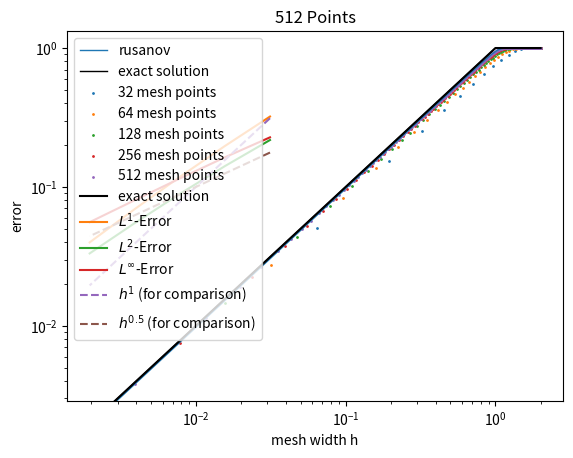

Reproduce this figure in Python.
import numpy as np
import matplotlib.pyplot as plt
from scipy import integrate


def init(dx, x):
    u0_ = np.zeros(len(x))
    for j in range(len(x)):
        u0_[j] = 1 / dx * integrate.quad(initial_values, x[j] - 0.5 * dx, x[j] + 0.5 * dx)[0]  # Midpoint rule
    return u0_


u_L = -1
u_R = 1


def initial_values(x):
    # return 2 * (x <= 0.5) + 1 * (x > 0.5)
    # return np.sin(np.pi * x)
    # Bugers' equation
    return np.where(x < 0, u_L, u_R)


a = 1


def f(u):
    # Linear advection:
    # return a*u
    # Burgers' equation:
    return u ** 2 / 2


def f_prime(u):
    # Linear advection:
    # return a*np.ones_like(u)
    # Burgers' equation:
    return u


def u_exact(x, t):
    # Linear advection:
    # return initial_values(x - a*t)
    # Burgers' equation shock: (u_L > u_R)
    # s = (f(u_L) - f(u_R)) / (u_L - u_R)
    # return np.where((x < s*t), u_L, u_R)
    # Burgers' equation rarefaction: (u_L < u_R)
    u = np.zeros(len(x))
    for i in range(len(x)):
        if x[i] <= f_prime(u_L) * t:
            u[i] = u_L
        elif x[i] <= f_prime(u_R) * t:
            u[i] = x[i] / t
        else:
            u[i] = u_R
    return u


def apply_bc(u, which_bc):
    if which_bc == "neumann":
        u[0] = u[1]  # Apply Neumann boundary conditions
        u[-1] = u[-2]
    elif which_bc == "periodic":
        u[0] = u[-2]  # Apply Periodic boundary conditions
        u[-1] = u[1]
    else:
        raise NotImplementedError("Only neumann and periodic boundary conditions possible")
    return u


def get_flux(u_left, u_right, which_scheme):
    if which_scheme == "lax_friedrichs":
        return lax_friedrichs_flux(u_left, u_right)
    elif which_scheme == "rusanov":
        return rusanov_flux(u_left, u_right)
    elif which_scheme == "enquist_osher":
        return enquist_osher_flux(u_left, u_right)
    elif which_scheme == "godunov":
        return godunov_flux(u_left, u_right)
    elif which_scheme == "roe":
        return roe_flux(u_left, u_right)
    elif which_scheme == "lax_wendroff":
        return lax_wendroff_flux(u_left, u_right)
    else:
        raise NotImplementedError(f"{which_scheme} scheme isn't implemented.")



def lax_friedrichs_flux(u_left, u_right):
    return 0.5 * (f(u_left) + f(u_right)) - 0.5 * (u_right - u_left) / cfl


def rusanov_flux(u_left, u_right):
    return (f(u_left) + f(u_right)) / 2 - np.max([np.abs(f_prime(u_left)), np.abs(f_prime(u_right))]) / 2 * (
            u_right - u_left)


def enquist_osher_flux(u_left, u_right):
    integrand = lambda theta: np.abs(f_prime(theta))
    integrals = np.zeros_like(u_left)
    for i in range(len(integrals)):
        integrals[i] = integrate.quad(integrand, u_left[i], u_right[i])[0]
    return (f(u_left) + f(u_right)) / 2 - integrals


def godunov_flux(u_left, u_right):
    fh = np.zeros(len(u_left))
    for i in range(len(u_left)):
        if u_left[i] <= u_right[i]:
            uu = np.linspace(u_left[i], u_right[i], 100)
            ff = f(uu) * np.ones(len(uu))
            fh[i] = min(ff)
        else:
            uu = np.linspace(u_left[i], u_right[i], 100)
            ff = f(uu) * np.ones(len(uu))
            fh[i] = max(ff)
    return fh


def roe_flux(u_left, u_right):
    A_hat = np.zeros(len(u_left))
    for j in range(len(u_left)):
        if np.abs(u_left[j] - u_right[j]) < 1e-7:
            A_hat[j] = f_prime(u_left[j])
        else:
            A_hat[j] = (f(u_right[j]) - f(u_left[j])) / (u_right[j] - u_left[j])
    fh = np.where(A_hat >= 0, f(u_left), f(u_right))
    return fh

def lax_wendroff_flux(u_left, u_right):
    A_hat = np.zeros(len(u_left))
    for j in range(len(u_left)):
        if np.abs(u_left[j] - u_right[j]) < 1e-7:
            A_hat[j] = f_prime(u_left[j])
        else:
            A_hat[j] = (f(u_right[j]) - f(u_left[j])) / (u_right[j] - u_left[j])
    return (f(u_left) + f(u_right)) / 2 - A_hat*cfl/2 * (f(u_right) - f(u_left))


tend = 1.0
x_left = -2
x_right = 2
cfl = 0.5  # = dt/dx
which_bc = "neumann"
# which_bc = "periodic"
which_scheme = "rusanov"
# lax_friedrichs, rusanov, enquist_osher, godunov, roe, lax_wendroff
# TODO: implement and upwind scheme (or is this the same as roe?)
mesh_sizes = np.array([32, 64, 128, 256, 512])
err_l1 = np.zeros(n := len(mesh_sizes))
err_l2 = np.zeros(n)
err_linf = np.zeros(n)
numerical_solutions = []

# number of decimals for reporting values
precision = 4

for i, N in enumerate(mesh_sizes):
    dx = (x_right - x_left) / N
    dt = cfl * dx

    x = np.linspace(x_left, x_right, N)
    u = init(dx, x)
    u = np.concatenate([[u[0]], u, [u[-1]]])  # Add ghost cells
    for _ in range(int(tend / dt)):
        u = apply_bc(u, which_bc)
        F_j = get_flux(u[:-1], u[1:], which_scheme)
        F_j_diff = F_j[1:] - F_j[:-1]
        u[1:-1] = u[1:-1] - dt / dx * F_j_diff

    u = u[1:-1]  # Strip ghost cells

    numerical_solutions.append(u)
    err_l1[i] = np.sum(np.abs(u - u_exact(x, tend))) * dx
    err_l2[i] = np.sqrt(np.sum((np.abs(u - u_exact(x, tend))) ** 2) * dx)
    err_linf[i] = np.max(np.abs(u - u_exact(x, tend)))

# Plotting:

plt.plot(np.linspace(x_left, x_right, mesh_sizes[-1]), numerical_solutions[-1], '-',
         label=f"{which_scheme}", linewidth=1)
plt.xlabel("x")
plt.ylabel("u(x)")
plt.plot(x := np.linspace(x_left, x_right, mesh_sizes[-1]), u_exact(x, tend), label="exact solution", linewidth=1,
         color="black")
plt.title(f"{mesh_sizes[-1]} Points")
plt.legend()
plt.show()

for i, N in enumerate(mesh_sizes):
    plt.scatter(np.linspace(x_left, x_right, N), numerical_solutions[i], label=f"{N} mesh points", s=1)

plt.xlabel("x")
plt.ylabel("u(x)")
plt.plot(x := np.linspace(x_left, x_right, mesh_sizes[-1]), u_exact(x, tend), label="exact solution", color="black")
plt.legend()
plt.show()
mesh_widths = 1 / mesh_sizes
plt.loglog(mesh_widths, err_l1, label="$L^{1}$-Error")
plt.loglog(mesh_widths, err_l2, label="$L^{2}$-Error")
plt.loglog(mesh_widths, err_linf, label="$L^{\infty}$-Error")
plt.loglog(mesh_widths, 10 * mesh_widths, label="$h^{1}$ (for comparison)", linestyle='dashed')
plt.loglog(mesh_widths, 1 * mesh_widths ** 0.5, label="$h^{0.5}$ (for comparison)", linestyle='dashed')
plt.xlabel("mesh width h")
plt.ylabel("error")
plt.legend()
plt.show()

print("L1 average convergence rate:", np.polyfit(np.log(mesh_widths), np.log(err_l1), 1)[0])
print("L2 average convergence rate:", np.polyfit(np.log(mesh_widths), np.log(err_l2), 1)[0])
print("Linf average convergence rate:", np.polyfit(np.log(mesh_widths), np.log(err_linf), 1)[0])

print(f"N={mesh_sizes[0]}")
print(f"L1 Error at N={mesh_sizes[0]}: {err_l1[0]}")
print(f"L2 Error  at N={mesh_sizes[0]}: {err_l2[0]}")

print(f"Linf Error at N={mesh_sizes[0]}: {err_linf[0]}")
rates_l1 = []
rates_l2 = []
rates_linf = []
for i, N in enumerate(mesh_sizes[1:]):
    print(f"N={N}")
    print(f"L1 Error at N={N}:", err_l1[i + 1])
    print(f"L2 Error  at N={N}:", err_l2[i + 1])
    print(f"Linf Error at N={N}:", err_linf[i + 1])
    rate_l1 = np.polyfit(np.log(mesh_widths[i:i + 2]), np.log(err_l1[i:i + 2]), 1)[0]
    rate_l2 = np.polyfit(np.log(mesh_widths[i:i + 2]), np.log(err_l2[i:i + 2]), 1)[0]
    rate_linf = np.polyfit(np.log(mesh_widths[i:i + 2]), np.log(err_linf[i:i + 2]), 1)[0]
    rates_l1.append(np.round(rate_l1, precision))
    rates_l2.append(np.round(rate_l2, precision))
    rates_linf.append(np.round(rate_linf, precision))

    print(f"L1 local convergence rate at N={N} :", rate_l1)
    print(f"L2 local convergence rate  at N={N}:", rate_l2)
    print(f"Linf local  convergence rate at N={N}:", rate_linf)
